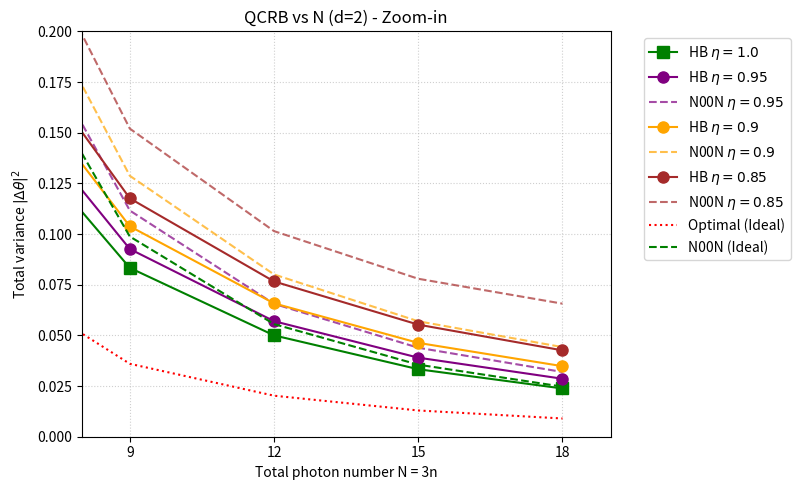
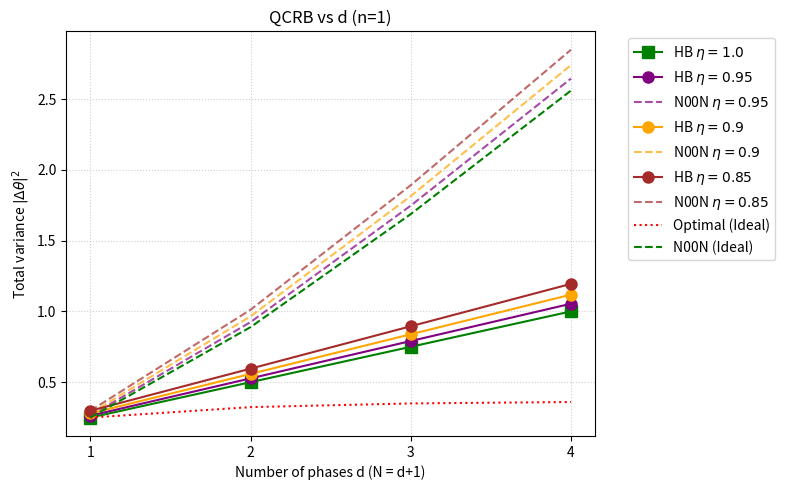

Here is the Python script that generated these plots, in order:
import numpy as np
import matplotlib.pyplot as plt
import os

# --- Setup ---
out_folder = "plots_output/Humphreys_Replications"
os.makedirs(out_folder, exist_ok=True)

# --- Data from the 30-minute run ---
N_vals_a = [3, 6, 9, 12, 15, 18]
hb_a = {
    1.0: [0.5000, 0.1667, 0.0833, 0.0500, 0.0333, 0.0238],
    0.95: [0.5270, 0.1803, 0.0926, 0.0570, 0.0390, 0.0286],
    0.90: [0.5585, 0.1966, 0.1038, 0.0658, 0.0463, 0.0348],
    0.85: [0.5956, 0.2161, 0.1176, 0.0766, 0.0553, 0.0426]
}

d_vals_b = [1, 2, 3, 4]
hb_b = {
    1.0: [0.2500, 0.5000, 0.7500, 1.0000],
    0.95: [0.2635, 0.5270, 0.7907, 1.0543],
    0.90: [0.2793, 0.5585, 0.8385, 1.1184],
    0.85: [0.2980, 0.5956, 0.8951, 1.1946]
}

etas = [0.95, 0.9, 0.85]
colors = ['purple', 'orange', 'brown']

def noisy_noon(N, d, eta):
    n_mode = N / d
    return (d**3 * (1 + eta**n_mode)) / (2 * (N**2) * (eta**n_mode))

# --- PLOT A: QCRB vs N ---
fig, ax = plt.subplots(figsize=(8, 5))
ax.plot(N_vals_a, hb_a[1.0], 's-', color='green', markersize=8, label=r'HB $\eta=1.0$')
for i, eta in enumerate(etas):
    ax.plot(N_vals_a, hb_a[eta], 'o-', color=colors[i], markersize=8, label=r'HB $\eta=%s$' % eta)
    noisy_n = [noisy_noon(N, 2, eta) for N in N_vals_a]
    ax.plot(N_vals_a, noisy_n, '--', color=colors[i], alpha=0.7, label=r'N00N $\eta=%s$' % eta)

# Ideal benchmarks
multipixel_a = [(2 * (1 + np.sqrt(2))**2) / (4 * N**2) for N in N_vals_a]
noon_ideal_a = [(2**3) / N**2 for N in N_vals_a]
ax.plot(N_vals_a, multipixel_a, ':', color='red', lw=1.5, label='Optimal (Ideal)')
ax.plot(N_vals_a, noon_ideal_a, '--', color='green', lw=1.5, label='N00N (Ideal)')

ax.set_xlabel('Total photon number N = 3n')
ax.set_ylabel(r'Total variance $|\Delta\theta|^2$')
ax.set_title('QCRB vs N (d=2)')
ax.set_xticks(N_vals_a)
ax.grid(True, ls=':', alpha=0.6)
ax.legend(bbox_to_anchor=(1.05, 1), loc='upper left')
plt.tight_layout()
fig.savefig(f"{out_folder}/QCRB_vs_N_d2_noise.png", dpi=300, bbox_inches='tight')

# --- PLOT A ZOOM-IN ---
ax.set_ylim(0, 0.2)
ax.set_xlim(8, 19)
ax.set_title('QCRB vs N (d=2) - Zoom-in')
fig.savefig(f"{out_folder}/QCRB_vs_N_d2_zoomin.png", dpi=300, bbox_inches='tight')
plt.close(fig)

# --- PLOT B: QCRB vs d ---
fig, ax = plt.subplots(figsize=(8, 5))
ax.plot(d_vals_b, hb_b[1.0], 's-', color='green', markersize=8, label=r'HB $\eta=1.0$')
for i, eta in enumerate(etas):
    ax.plot(d_vals_b, hb_b[eta], 'o-', color=colors[i], markersize=8, label=r'HB $\eta=%s$' % eta)
    # N = d+1
    noisy_n = [noisy_noon(d+1, d, eta) for d in d_vals_b]
    ax.plot(d_vals_b, noisy_n, '--', color=colors[i], alpha=0.7, label=r'N00N $\eta=%s$' % eta)

multipixel_b = [(d * (1 + np.sqrt(d))**2) / (4 * (d+1)**2) for d in d_vals_b]
noon_ideal_b = [(d**3) / (d+1)**2 for d in d_vals_b]
ax.plot(d_vals_b, multipixel_b, ':', color='red', lw=1.5, label='Optimal (Ideal)')
ax.plot(d_vals_b, noon_ideal_b, '--', color='green', lw=1.5, label='N00N (Ideal)')

ax.set_xlabel('Number of phases d (N = d+1)')
ax.set_ylabel(r'Total variance $|\Delta\theta|^2$')
ax.set_title('QCRB vs d (n=1)')
ax.set_xticks(d_vals_b)
ax.grid(True, ls=':', alpha=0.6)
ax.legend(bbox_to_anchor=(1.05, 1), loc='upper left')
plt.tight_layout()
fig.savefig(f"{out_folder}/QCRB_vs_d_noise.png", dpi=300, bbox_inches='tight')
plt.close(fig)

print("Regenerated all plots with corrected colors and zoom-in benchmarks.")
